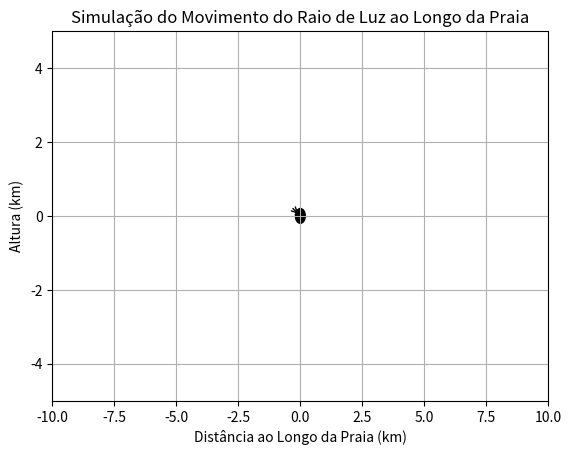

This figure's Python source:
import numpy as np
import matplotlib.pyplot as plt
import matplotlib.animation as animation

# Configurações iniciais
distancia_ate_praia = 3  # Distância do farol até a praia (km)
velocidade_angular = 16 * np.pi  # Velocidade angular (radianos por minuto)

# Função de inicialização da animação
def init():
    line.set_data([], [])
    point.set_data([], [])
    return line, point, annotation

# Função de animação
def animate(t):
    # Calcula o ângulo em radianos
    angulo = velocidade_angular * t / 60
    # Calcula a posição ao longo da praia
    x_ponto_contato = distancia_ate_praia * np.tan(angulo)
    y_ponto_contato = 0

    # Atualiza a linha do raio de luz
    line.set_data([0, x_ponto_contato], [0, y_ponto_contato])
    # Atualiza o ponto de contato
    point.set_data(x_ponto_contato, y_ponto_contato)
    
    # Atualiza a anotação
    annotation.set_text(f'Ângulo: {np.degrees(angulo):.1f}°\nPonto: ({x_ponto_contato:.2f}, {y_ponto_contato:.2f})')
    annotation.set_position((x_ponto_contato, y_ponto_contato))
    
    return line, point, annotation

# Configura o gráfico
fig, ax = plt.subplots()
ax.set_xlim(-10, 10)
ax.set_ylim(-5, 5)
line, = ax.plot([], [], 'r-', lw=2)
point, = ax.plot([], [], 'bo', markersize=10)
annotation = ax.annotate('', xy=(0, 0), xytext=(-10, 10),
                        textcoords='offset points', bbox=dict(boxstyle="round,pad=0.3", edgecolor='black', facecolor='white'),
                        arrowprops=dict(arrowstyle="->"))

# Adiciona um círculo para representar o farol
circle = plt.Circle((0, 0), 0.2, color='black', fill=True)
ax.add_patch(circle)

# Cria a animação
ani = animation.FuncAnimation(fig, animate, init_func=init, frames=np.arange(0, 120), interval=100, blit=True)

# Exibe a animação
plt.title('Simulação do Movimento do Raio de Luz ao Longo da Praia')
plt.xlabel('Distância ao Longo da Praia (km)')
plt.ylabel('Altura (km)')
plt.grid()
plt.show()
